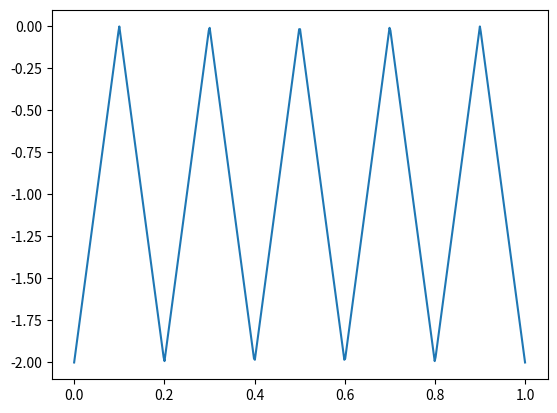

Recreate this plot in Python.
from scipy import signal
import numpy as np
import matplotlib.pyplot as plt
x = np.linspace(0, 1, 500)
triangle = signal.sawtooth(2 * np.pi * 5 * x, 0.5) - 1
plt.plot(x, triangle)
plt.show()

def triangle2(length, amplitude):
    section = length // 4
    x = np.linspace(0, amplitude, section+1)
    mx = -x
    return np.r_[x, x[-2::-1], mx[1:], mx[-2:0:-1]]
 
#plt.plot(x, triangle2(3, 3))

